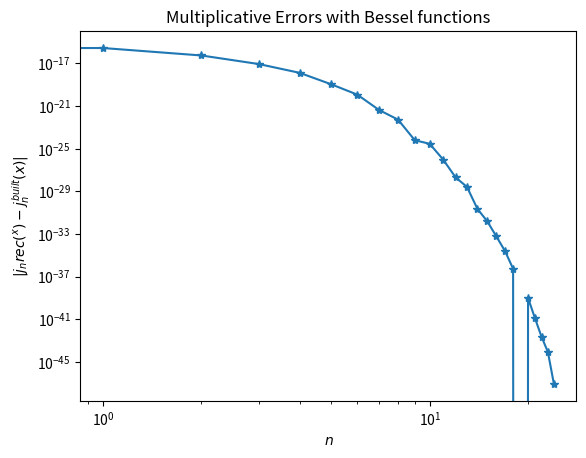

This chart was generated by the following Python code:
"""
Multiplicative errors
"""
import numpy as np
import matplotlib.pyplot as plt
from scipy import special


def myBessel(l,x):
    L = 25
    JL = special.spherical_jn(L,x)
    JL1 = special.spherical_jn(L+1,x)
    
    
    for i in np.arange(L,l,-1):
        myJ = (2*i + 1)*JL/x - JL1
        JL1 = JL
        JL = myJ
    return myJ


def main():
    x = 1
    l = 24
    
    BesselArray = np.zeros(l+1)
    MyArray = np.zeros(l+1)
    D = np.zeros(l+1)
    L = np.arange(l,-1,-1)
    
    print(' l ', '   myJ(l,x)    ', '     J(l,x)  ', '   |muJ - J|    ')
    for n in L:
        BesselArray[n] = special.spherical_jn(n,x)
        MyArray[n] = myBessel(n, x)
        D[n] = abs(myBessel(n,x) - special.spherical_jn(n,x) )
        print(n,  
              MyArray[n], 
              BesselArray[n],
              D[n]
              )
        
    L.sort()
    
    plt.xlabel('$n$')
    plt.ylabel('$|j_n{rec} (^x) - j_n^{built}(x)|$')
    plt.title('Multiplicative Errors with Bessel functions')
    
    plt.loglog(L,D,'-*')
    plt.savefig("bessel_py.pdf")
    
    
main()

